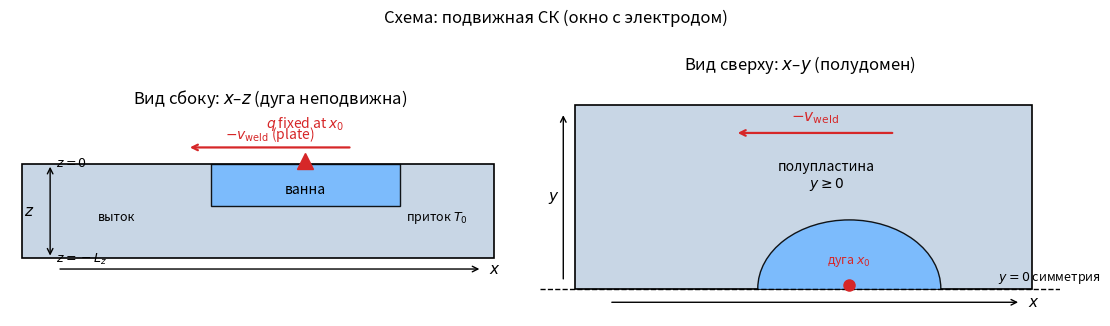

Reproduce this figure in Python. (Note: this script raises an exception after producing the figure.)
import matplotlib.pyplot as plt
from matplotlib.patches import Rectangle, Ellipse

# Domain sketch (mm): z=0 irradiated, plate in z<0; half-plate y≥0
# Moving frame: arc fixed, plate streams −v_weld
Lx, Ly, Lz = 20.0, 8.0, 4.0
x_arc, pool_len, pool_depth, pool_half_w = 12.0, 8.0, 1.8, 3.0

fig, axs = plt.subplots(1, 2, figsize=(11, 3.6), constrained_layout=True)

# --- side view x–z ---
ax = axs[0]
ax.add_patch(Rectangle((0, -Lz), Lx, Lz, facecolor="#c8d6e5", edgecolor="k", lw=1.2))
ax.add_patch(
    Rectangle(
        (x_arc - 0.5 * pool_len, -pool_depth),
        pool_len,
        pool_depth,
        facecolor="#74b9ff",
        edgecolor="k",
        lw=1,
        alpha=0.9,
    )
)
ax.annotate(
    "",
    xy=(x_arc - 5, 0.7),
    xytext=(x_arc + 2, 0.7),
    arrowprops=dict(arrowstyle="->", lw=1.6, color="C3"),
)
ax.text(x_arc - 1.5, 1.05, r"$-v_{\mathrm{weld}}$ (plate)", ha="center", color="C3", fontsize=10)
ax.plot([x_arc], [0.12], marker="^", color="C3", ms=11)
ax.text(x_arc, 1.55, r"$q$ fixed at $x_0$", ha="center", color="C3", fontsize=10)
ax.text(x_arc, -0.7 * pool_depth, "ванна", ha="center", fontsize=10)
ax.text(0.2 * Lx, -0.6 * Lz, "выток", ha="center", fontsize=9)
ax.text(0.88 * Lx, -0.6 * Lz, "приток $T_0$", ha="center", fontsize=9)
ax.annotate("", xy=(1.2, -Lz), xytext=(1.2, 0), arrowprops=dict(arrowstyle="<->", color="k", lw=1))
ax.text(0.55, -0.5 * Lz, r"$z$", ha="right", va="center", fontsize=11)
ax.text(1.45, -0.12, r"$z=0$", fontsize=9)
ax.text(1.45, -Lz - 0.2, r"$z=-L_z$", fontsize=9)
ax.annotate(
    "",
    xy=(Lx - 0.5, -Lz - 0.45),
    xytext=(1.5, -Lz - 0.45),
    arrowprops=dict(arrowstyle="->", color="k", lw=1),
)
ax.text(Lx - 0.2, -Lz - 0.45, r"$x$", va="center", fontsize=11)
ax.set_xlim(-0.5, Lx + 1.5)
ax.set_ylim(-Lz - 1.0, 2.2)
ax.set_aspect("equal")
ax.axis("off")
ax.set_title(r"Вид сбоку: $x$–$z$ (дуга неподвижна)")

# --- top view x–y (half-plate) ---
ax = axs[1]
ax.add_patch(Rectangle((0, 0), Lx, Ly, facecolor="#c8d6e5", edgecolor="k", lw=1.2))
pool = Ellipse(
    (x_arc, 0),
    width=pool_len,
    height=2 * pool_half_w,
    facecolor="#74b9ff",
    edgecolor="k",
    lw=1,
    alpha=0.9,
)
ax.add_patch(pool)
pool.set_clip_path(Rectangle((0, 0), Lx, Ly, transform=ax.transData))
ax.axhline(0, color="k", ls="--", lw=1)
ax.text(Lx - 1.5, 0.35, r"$y=0$ симметрия", fontsize=9)
ax.annotate(
    "",
    xy=(x_arc - 5, Ly - 1.2),
    xytext=(x_arc + 2, Ly - 1.2),
    arrowprops=dict(arrowstyle="->", lw=1.6, color="C3"),
)
ax.text(x_arc - 1.5, Ly - 0.7, r"$-v_{\mathrm{weld}}$", ha="center", color="C3", fontsize=11)
ax.plot([x_arc], [0.15], marker="o", color="C3", ms=8, zorder=4)
ax.text(x_arc, 1.1, r"дуга $x_0$", ha="center", color="C3", fontsize=9, zorder=4)
ax.text(0.55 * Lx, 0.55 * Ly, "полупластина\n$y \\geq 0$", ha="center", fontsize=10)
ax.annotate("", xy=(Lx - 0.5, -0.6), xytext=(1.5, -0.6), arrowprops=dict(arrowstyle="->", color="k", lw=1))
ax.text(Lx - 0.2, -0.6, r"$x$", va="center", fontsize=11)
ax.annotate("", xy=(-0.5, Ly - 0.3), xytext=(-0.5, 0.3), arrowprops=dict(arrowstyle="->", color="k", lw=1))
ax.text(-0.9, 0.5 * Ly, r"$y$", ha="center", va="center", fontsize=11)
ax.set_xlim(-1.5, Lx + 1.2)
ax.set_ylim(-1.2, Ly + 1.2)
ax.set_aspect("equal")
ax.axis("off")
ax.set_title(r"Вид сверху: $x$–$y$ (полудомен)")

fig.suptitle("Схема: подвижная СК (окно с электродом)", fontsize=12, y=1.02)
plt.show()


import sys
from pathlib import Path

import matplotlib.pyplot as plt
import numpy as np

ROOT = Path.cwd()
if ROOT.name != 'heat+flow_3d':
    cand = ROOT / 'heat+flow_3d'
    if cand.is_dir():
        sys.path.insert(0, str(cand))
        MODEL_DIR = cand
    else:
        sys.path.insert(0, str(ROOT))
        MODEL_DIR = ROOT
else:
    sys.path.insert(0, str(ROOT))
    MODEL_DIR = ROOT

import importlib
import weldpool3d_moving
import weldpool3d_fast_moving

importlib.reload(weldpool3d_moving)
importlib.reload(weldpool3d_fast_moving)
from weldpool3d_moving import Material, Process, WeldPool3D
from weldpool3d_fast_moving import WeldPool3DFast

print('model dir:', MODEL_DIR)
print('solvers:', WeldPool3D.__name__, WeldPool3DFast.__name__)
print('moving frame: arc fixed, plate streams at -v_weld')


MESH = "normal"  # fast | normal | fine
SOLVER = "fast"  # base | fast

GRIDS = {
    "fast":   dict(nx=24, ny=10, nz=8),
    "normal": dict(nx=32, ny=12, nz=10),
    "fine":   dict(nx=48, ny=18, nz=16),
}
if MESH not in GRIDS:
    raise ValueError(f"MESH must be one of {list(GRIDS)}")

SOLVERS = {
    "base": WeldPool3D,
    "fast": WeldPool3DFast,
}
if SOLVER not in SOLVERS:
    raise ValueError(f"SOLVER must be one of {list(SOLVERS)}")
Solver = SOLVERS[SOLVER]

mat = Material()
proc = Process(enable_flow=True, t_end=2.5, x0=0.012, **GRIDS[MESH])

model = Solver(material=mat, process=proc)
print(
    f'SOLVER={SOLVER} ({Solver.__name__}), MESH={MESH}, '
    f'grid {proc.nx}×{proc.ny}×{proc.nz}, '
    f'Domain {1e3*proc.Lx:.0f}×{1e3*proc.Ly:.0f}×{1e3*proc.Lz:.0f} mm, '
    f'P={proc.P_arc:.0f} W, q_max={proc.q_max:.2e} W/m², '
    f'x0={1e3*proc.x0:.1f} mm, v={1e3*proc.v_weld:.0f} mm/s'
)


diag = model.run(record_every=0.05, progress=True, record_fields=True)
depth, length, width = model.pool_metrics()
print(
    f'final: Tmax={model.T.max():.0f} K, depth={1e3*depth:.2f} mm, '
    f'length={1e3*length:.2f} mm, width={1e3*width:.2f} mm, '
    f'heat bal={model.heat_balance_ratio():.3f}'
)
print(f'frames recorded: {len(diag.T_frames)}')


u_c, v_c, w_c = model._cell_velocity()
speed = np.sqrt(u_c**2 + v_c**2 + w_c**2)

j0 = 0  # near symmetry
Xc = 1e3 * model.X[:, j0, :]
Zc = 1e3 * model.Z[:, j0, :]

ix_arc = int(np.clip(np.searchsorted(model.xc, model.arc_centre()) - 1, 0, proc.nx - 1))
Yc = 1e3 * model.Y[ix_arc, :, :]
Zc_cs = 1e3 * model.Z[ix_arc, :, :]

fig, axs = plt.subplots(2, 3, figsize=(12, 7), constrained_layout=True)

im = axs[0, 0].pcolormesh(Xc, Zc, model.T[:, j0, :], shading='auto', cmap='inferno')
axs[0, 0].contour(Xc, Zc, model.T[:, j0, :], levels=[mat.T_solidus, mat.T_liquidus], colors=['c', 'lime'])
axs[0, 0].axvline(1e3 * model.arc_centre(), color='w', ls='--', lw=0.8)
fig.colorbar(im, ax=axs[0, 0], label='T [K]')
axs[0, 0].set_title(f'T mid-plane y≈0, t={model.t:.2f}s')

im = axs[0, 1].pcolormesh(Xc, Zc, model.fL[:, j0, :], shading='auto', cmap='Blues', vmin=0, vmax=1)
fig.colorbar(im, ax=axs[0, 1], label=r'$f_L$')
axs[0, 1].set_title(r'$f_L$ mid-plane')

im = axs[0, 2].pcolormesh(Xc, Zc, speed[:, j0, :], shading='auto', cmap='viridis')
fig.colorbar(im, ax=axs[0, 2], label='|V| [m/s]')
axs[0, 2].set_title('|V| mid-plane (lab)')

im = axs[1, 0].pcolormesh(Yc, Zc_cs, model.T[ix_arc, :, :], shading='auto', cmap='inferno')
axs[1, 0].contour(Yc, Zc_cs, model.T[ix_arc, :, :], levels=[mat.T_solidus, mat.T_liquidus], colors=['c', 'lime'])
fig.colorbar(im, ax=axs[1, 0], label='T [K]')
axs[1, 0].set_title(r'T cross-section $x\approx x_0$')

im = axs[1, 1].pcolormesh(Yc, Zc_cs, model.fL[ix_arc, :, :], shading='auto', cmap='Blues', vmin=0, vmax=1)
fig.colorbar(im, ax=axs[1, 1], label=r'$f_L$')
axs[1, 1].set_title(r'$f_L$ cross-section')

# top-view T
Xt, Yt = 1e3 * model.X[:, :, -1], 1e3 * model.Y[:, :, -1]
im = axs[1, 2].pcolormesh(Xt, Yt, model.T[:, :, -1], shading='auto', cmap='inferno')
axs[1, 2].contour(Xt, Yt, model.T[:, :, -1], levels=[mat.T_solidus, mat.T_liquidus], colors=['c', 'lime'])
axs[1, 2].axvline(1e3 * model.arc_centre(), color='w', ls='--', lw=0.8)
fig.colorbar(im, ax=axs[1, 2], label='T [K]')
axs[1, 2].set_title('T top surface')

for ax in axs[0, :]:
    ax.set_xlabel('x [mm]'); ax.set_ylabel('z [mm]'); ax.set_aspect('equal')
axs[1, 0].set_xlabel('y [mm]'); axs[1, 0].set_ylabel('z [mm]'); axs[1, 0].set_aspect('equal')
axs[1, 1].set_xlabel('y [mm]'); axs[1, 1].set_ylabel('z [mm]'); axs[1, 1].set_aspect('equal')
axs[1, 2].set_xlabel('x [mm]'); axs[1, 2].set_ylabel('y [mm]'); axs[1, 2].set_aspect('equal')
plt.show()


t = np.array(diag.time)
fig, axs = plt.subplots(1, 3, figsize=(11, 3.2), constrained_layout=True)
axs[0].plot(t, 1e3 * np.array(diag.pool_depth), label='depth')
axs[0].plot(t, 1e3 * np.array(diag.pool_length), label='length')
axs[0].plot(t, 1e3 * np.array(diag.pool_width), label='width (full)')
axs[0].set_xlabel('t [s]'); axs[0].set_ylabel('mm'); axs[0].legend(fontsize=8)
axs[0].set_title('Pool size'); axs[0].grid(True, alpha=0.3)

axs[1].plot(t, diag.T_probe, color='C1')
axs[1].axhline(mat.T_solidus, color='c', ls='--', label=r'$T_s$')
axs[1].axhline(mat.T_liquidus, color='g', ls='--', label=r'$T_l$')
axs[1].set_xlabel('t [s]'); axs[1].set_ylabel('T [K]'); axs[1].legend(fontsize=8)
axs[1].set_title('Probe under arc (window)'); axs[1].grid(True, alpha=0.3)

axs[2].plot(t, diag.max_speed, label='|V|max')
axs[2].plot(t, diag.pe_number, label='Pe')
axs[2].set_xlabel('t [s]'); axs[2].legend(fontsize=8)
axs[2].set_title('Flow intensity'); axs[2].grid(True, alpha=0.3)
plt.show()

# Material-point thermal cycle from mid-plane top-surface profile
j0 = 0
k_top = -1
T_line = model.T[:, j0, k_top]
t_mat = (proc.x0 - model.xc) / proc.v_weld
order = np.argsort(t_mat)
fig, ax = plt.subplots(figsize=(6, 3.2), constrained_layout=True)
ax.plot(t_mat[order], T_line[order], color='C1')
ax.axhline(mat.T_solidus, color='c', ls='--', label=r'$T_s$')
ax.axhline(mat.T_liquidus, color='g', ls='--', label=r'$T_l$')
ax.axvline(0.0, color='k', ls=':', lw=0.8, label='under arc')
ax.set_xlabel(r"$t'=(x_0-x)/v_{\mathrm{weld}}$ [s]")
ax.set_ylabel('T [K]')
ax.set_title('Material-point cycle (symmetry, top)')
ax.legend(fontsize=8)
ax.grid(True, alpha=0.3)
plt.show()

print(f'v=0 on symmetry: max |v(y=0)| = {np.max(np.abs(model.v[:, 0, :])):.2e} m/s')
liq = model.fL > 0.5
div = model.divergence()
print(f'max |div| in liquid: {np.max(np.abs(div[liq])) if np.any(liq) else 0:.2e} 1/s')
print(f'heat bal (incl. advective out): {model.heat_balance_ratio():.3f}')


from matplotlib.animation import FuncAnimation
from IPython.display import HTML

assert diag.T_frames, 'No field frames — re-run with record_fields=True'

times = np.array(diag.time)
T_fr = diag.T_frames
fL_fr = diag.fL_frames
spd_fr = diag.speed_frames
x0 = model.arc_centre()
ix_arc = int(np.clip(np.searchsorted(model.xc, x0) - 1, 0, proc.nx - 1))

j0 = 0
Xc = 1e3 * model.X[:, j0, :]
Zc = 1e3 * model.Z[:, j0, :]
Xt = 1e3 * model.X[:, :, -1]
Yt = 1e3 * model.Y[:, :, -1]
Yc = 1e3 * model.Y[ix_arc, :, :]
Zcs = 1e3 * model.Z[ix_arc, :, :]

T_vmin = float(min(f.min() for f in T_fr))
T_vmax = float(max(f.max() for f in T_fr))
spd_vmax = float(max(f.max() for f in spd_fr)) or 1e-3

fig, axs = plt.subplots(1, 3, figsize=(12, 3.4), constrained_layout=True)

im0 = axs[0].pcolormesh(Xc, Zc, T_fr[0][:, j0, :], shading='auto', cmap='inferno', vmin=T_vmin, vmax=T_vmax)
axs[0].axvline(1e3 * x0, color='w', ls='--', lw=0.8)
fig.colorbar(im0, ax=axs[0], label='T [K]')
axs[0].set_xlabel('x [mm]'); axs[0].set_ylabel('z [mm]'); axs[0].set_aspect('equal')
title0 = axs[0].set_title(f'T mid-plane, t={times[0]:.2f}s')

im1 = axs[1].pcolormesh(Yc, Zcs, T_fr[0][ix_arc, :, :], shading='auto', cmap='inferno', vmin=T_vmin, vmax=T_vmax)
fig.colorbar(im1, ax=axs[1], label='T [K]')
axs[1].set_xlabel('y [mm]'); axs[1].set_ylabel('z [mm]'); axs[1].set_aspect('equal')
title1 = axs[1].set_title(r'T cross-section $x\approx x_0$')

im2 = axs[2].pcolormesh(Xt, Yt, T_fr[0][:, :, -1], shading='auto', cmap='inferno', vmin=T_vmin, vmax=T_vmax)
axs[2].axvline(1e3 * x0, color='w', ls='--', lw=0.8)
fig.colorbar(im2, ax=axs[2], label='T [K]')
axs[2].set_xlabel('x [mm]'); axs[2].set_ylabel('y [mm]'); axs[2].set_aspect('equal')
title2 = axs[2].set_title('T top surface')


def update(i):
    Ti = T_fr[i]
    im0.set_array(Ti[:, j0, :].ravel())
    title0.set_text(f'T mid-plane, t={times[i]:.2f}s')
    im1.set_array(Ti[ix_arc, :, :].ravel())
    title1.set_text(rf'T cross-section $x_0$={1e3*x0:.1f} mm')
    im2.set_array(Ti[:, :, -1].ravel())
    title2.set_text(f'T top, t={times[i]:.2f}s')
    for ax in axs:
        for coll in list(ax.collections):
            if coll not in (im0, im1, im2):
                try:
                    coll.remove()
                except ValueError:
                    pass
    axs[0].contour(Xc, Zc, Ti[:, j0, :], levels=[mat.T_solidus, mat.T_liquidus], colors=['c', 'lime'])
    axs[1].contour(Yc, Zcs, Ti[ix_arc, :, :], levels=[mat.T_solidus, mat.T_liquidus], colors=['c', 'lime'])
    axs[2].contour(Xt, Yt, Ti[:, :, -1], levels=[mat.T_solidus, mat.T_liquidus], colors=['c', 'lime'])
    return (im0, im1, im2, title0, title1, title2)


anim_T = FuncAnimation(fig, update, frames=len(T_fr), interval=150, blit=False)
plt.close(fig)
HTML(anim_T.to_jshtml())


# f_L mid-plane + |V| mid-plane + pool size curves with time cursor
fig2, axs2 = plt.subplots(1, 3, figsize=(12, 3.4), constrained_layout=True)

im_f = axs2[0].pcolormesh(Xc, Zc, fL_fr[0][:, j0, :], shading='auto', cmap='Blues', vmin=0, vmax=1)
fig2.colorbar(im_f, ax=axs2[0], label=r'$f_L$')
axs2[0].set_xlabel('x [mm]'); axs2[0].set_ylabel('z [mm]'); axs2[0].set_aspect('equal')
t_f = axs2[0].set_title(rf'$f_L$ mid-plane, t={times[0]:.2f}s')

im_s = axs2[1].pcolormesh(Xc, Zc, spd_fr[0][:, j0, :], shading='auto', cmap='viridis', vmin=0, vmax=spd_vmax)
fig2.colorbar(im_s, ax=axs2[1], label='|V| [m/s]')
axs2[1].set_xlabel('x [mm]'); axs2[1].set_ylabel('z [mm]'); axs2[1].set_aspect('equal')
t_s = axs2[1].set_title(f'|V| mid-plane, t={times[0]:.2f}s')

axs2[2].plot(times, 1e3 * np.array(diag.pool_depth), label='depth')
axs2[2].plot(times, 1e3 * np.array(diag.pool_length), label='length')
axs2[2].plot(times, 1e3 * np.array(diag.pool_width), label='width')
cursor = axs2[2].axvline(times[0], color='k', ls='--', lw=1)
axs2[2].set_xlabel('t [s]'); axs2[2].set_ylabel('mm')
axs2[2].legend(fontsize=8); axs2[2].grid(True, alpha=0.3)
axs2[2].set_title('Pool size')


def update2(i):
    im_f.set_array(fL_fr[i][:, j0, :].ravel())
    im_s.set_array(spd_fr[i][:, j0, :].ravel())
    t_f.set_text(rf'$f_L$ mid-plane, t={times[i]:.2f}s')
    t_s.set_text(f'|V| mid-plane, t={times[i]:.2f}s')
    cursor.set_xdata([times[i], times[i]])
    return (im_f, im_s, cursor, t_f, t_s)


anim_flow = FuncAnimation(fig2, update2, frames=len(fL_fr), interval=150, blit=False)
plt.close(fig2)
HTML(anim_flow.to_jshtml())


assert diag.T_frames, 'No field frames — re-run with record_fields=True'
assert diag.u_frames, 'No velocity frames — re-run after updating weldpool3d (u/v/w recording)'

times = np.array(diag.time)
spd_fr = diag.speed_frames
fL_fr = diag.fL_frames
u_fr = diag.u_frames
v_fr = diag.v_frames
w_fr = diag.w_frames
x0 = model.arc_centre()
ix_arc = int(np.clip(np.searchsorted(model.xc, x0) - 1, 0, proc.nx - 1))

j0 = 0
Xc = 1e3 * model.X[:, j0, :]
Zc = 1e3 * model.Z[:, j0, :]

spd_vmax = float(max(f.max() for f in spd_fr)) or 1e-3
sx = max(1, proc.nx // 16)
sy = max(1, proc.ny // 8)
sz = max(1, proc.nz // 6)

# Global quiver scale from peak speed in the liquid across all frames
vmax_liq = 1e-9
for i in range(len(spd_fr)):
    mask = fL_fr[i] > 0.3
    if np.any(mask):
        vmax_liq = max(vmax_liq, float(np.max(spd_fr[i][mask])))
q_scale = vmax_liq / 0.12


def _xz_quiver_data(i):
    mask = fL_fr[i][:, j0, :] > 0.3
    ms = mask[::sx, ::sz]
    Xs = Xc[::sx, ::sz][ms]
    Zs = Zc[::sx, ::sz][ms]
    Us = u_fr[i][::sx, j0, ::sz][ms]
    Ws = w_fr[i][::sx, j0, ::sz][ms]
    if Xs.size == 0:
        return np.array([np.nan]), np.array([np.nan]), np.array([0.0]), np.array([0.0])
    return Xs, Zs, Us, Ws


def _yz_quiver_data(i, ix):
    Ymm = 1e3 * model.Y[ix, :, :]
    Zmm = 1e3 * model.Z[ix, :, :]
    mask = fL_fr[i][ix, :, :] > 0.3
    ms = mask[::sy, ::sz]
    Ys = Ymm[::sy, ::sz][ms]
    Zs = Zmm[::sy, ::sz][ms]
    Vs = v_fr[i][ix, ::sy, ::sz][ms]
    Ws = w_fr[i][ix, ::sy, ::sz][ms]
    if Ys.size == 0:
        return np.array([np.nan]), np.array([np.nan]), np.array([0.0]), np.array([0.0])
    return Ys, Zs, Vs, Ws


fig3, axs3 = plt.subplots(1, 2, figsize=(11, 3.6), constrained_layout=True)

im_xz = axs3[0].pcolormesh(
    Xc, Zc, spd_fr[0][:, j0, :], shading='auto', cmap='viridis', vmin=0, vmax=spd_vmax
)
axs3[0].contour(
    Xc, Zc, fL_fr[0][:, j0, :], levels=[0.99], colors=['cyan'], linewidths=1.0
)
arc_line_v = axs3[0].axvline(1e3 * x0, color='w', ls='--', lw=0.8)
Xs0, Zs0, Us0, Ws0 = _xz_quiver_data(0)
q_xz = axs3[0].quiver(
    Xs0, Zs0, Us0, Ws0,
    color='w', angles='uv', scale_units='height', scale=q_scale,
    width=0.004, pivot='mid',
)
fig3.colorbar(im_xz, ax=axs3[0], label='|V| [m/s]')
axs3[0].set_xlabel('x [mm]'); axs3[0].set_ylabel('z [mm]'); axs3[0].set_aspect('equal')
title_xz = axs3[0].set_title(f'Flow x–z (y≈0), t={times[0]:.2f}s')
axs3[0].quiverkey(q_xz, 0.82, 1.08, 0.2, '0.2 m/s', labelpos='E', coordinates='axes', color='k')

ix0 = ix_arc
Yc0 = 1e3 * model.Y[ix0, :, :]
Zcs0 = 1e3 * model.Z[ix0, :, :]
im_yz = axs3[1].pcolormesh(
    Yc0, Zcs0, spd_fr[0][ix0, :, :], shading='auto', cmap='viridis', vmin=0, vmax=spd_vmax
)
axs3[1].contour(
    Yc0, Zcs0, fL_fr[0][ix0, :, :], levels=[0.99], colors=['cyan'], linewidths=1.0
)
Ys0, Zs0y, Vs0, Ws0y = _yz_quiver_data(0, ix0)
q_yz = axs3[1].quiver(
    Ys0, Zs0y, Vs0, Ws0y,
    color='w', angles='uv', scale_units='height', scale=q_scale,
    width=0.004, pivot='mid',
)
fig3.colorbar(im_yz, ax=axs3[1], label='|V| [m/s]')
axs3[1].set_xlabel('y [mm]'); axs3[1].set_ylabel('z [mm]'); axs3[1].set_aspect('equal')
title_yz = axs3[1].set_title(rf'Flow y–z at $x\approx x_c$')


def update_flow_planes(i):
    global q_xz, q_yz
    q_xz.remove()
    q_yz.remove()

    im_xz.set_array(spd_fr[i][:, j0, :].ravel())
    pass  # arc fixed at x0
    title_xz.set_text(f'Flow x–z (y≈0), t={times[i]:.2f}s')

    ix = ix_arc
    Yi = 1e3 * model.Y[ix, :, :]
    Zi = 1e3 * model.Z[ix, :, :]
    im_yz.set_array(spd_fr[i][ix, :, :].ravel())
    title_yz.set_text(f'Flow y–z at x0={1e3*x0:.1f} mm')

    for ax in axs3:
        for coll in list(ax.collections):
            if coll not in (im_xz, im_yz):
                try:
                    coll.remove()
                except ValueError:
                    pass
    axs3[0].contour(Xc, Zc, fL_fr[i][:, j0, :], levels=[0.99], colors=['cyan'], linewidths=1.0)
    axs3[1].contour(Yi, Zi, fL_fr[i][ix, :, :], levels=[0.99], colors=['cyan'], linewidths=1.0)

    Xs, Zs, Us, Ws = _xz_quiver_data(i)
    q_xz = axs3[0].quiver(
        Xs, Zs, Us, Ws,
        color='w', angles='uv', scale_units='height', scale=q_scale,
        width=0.004, pivot='mid',
    )
    Ys, Zsy, Vs, Wsy = _yz_quiver_data(i, ix)
    q_yz = axs3[1].quiver(
        Ys, Zsy, Vs, Wsy,
        color='w', angles='uv', scale_units='height', scale=q_scale,
        width=0.004, pivot='mid',
    )
    return (im_xz, im_yz, arc_line_v, title_xz, title_yz)


anim_vel = FuncAnimation(fig3, update_flow_planes, frames=len(spd_fr), interval=150, blit=False)
plt.close(fig3)
HTML(anim_vel.to_jshtml())
